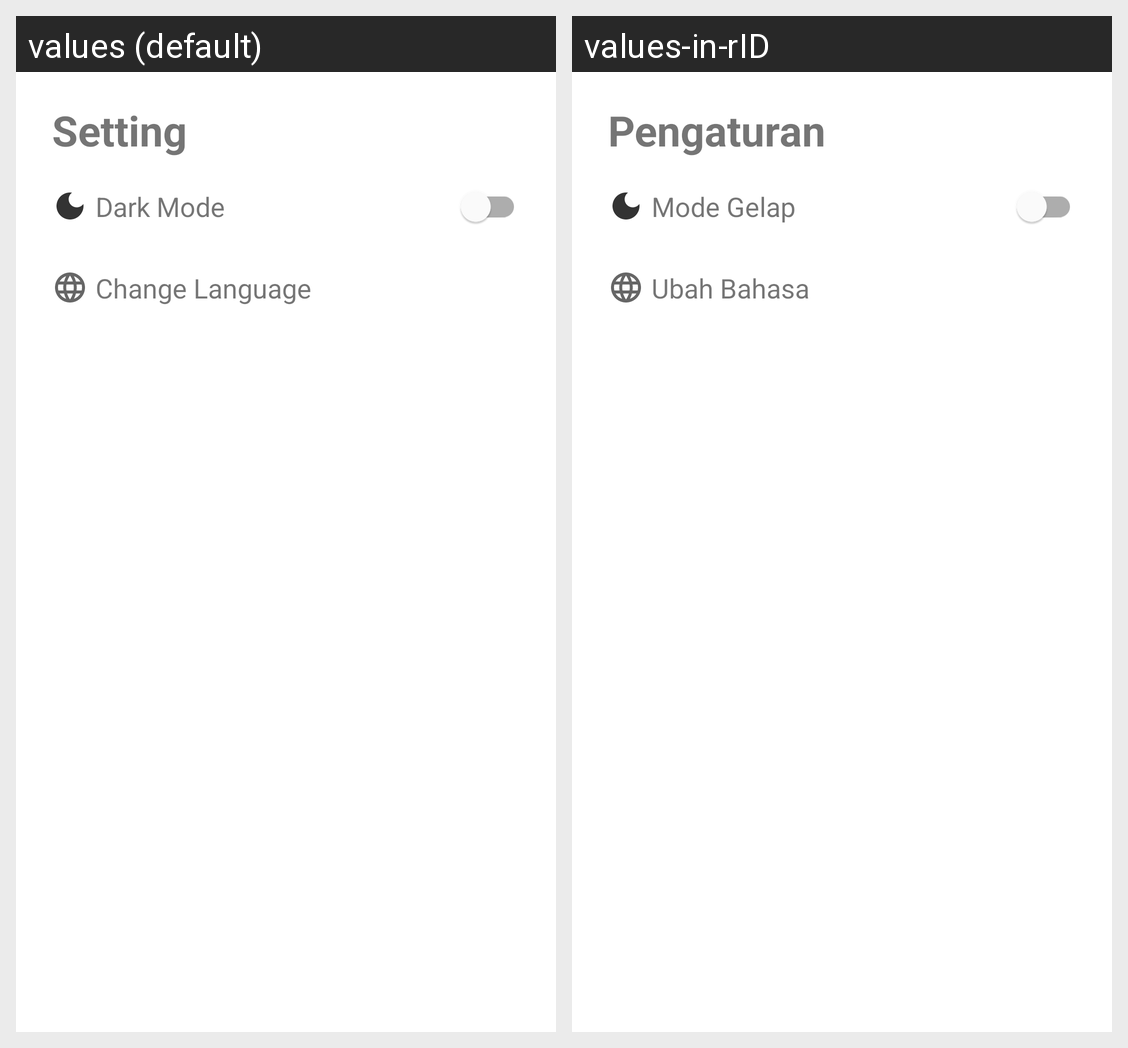

For this localized Android screen grid, give each drawn string resource with its value in every locale shown.
Android screen res/layout/activity_setting.xml rendered under 2 locales, left to right: values (default), values-in-rID. Device: Nexus 5 (rendered at 1080×1920; each locale shown at half size, 540×960, under a caption strip naming it); theme Theme.GithubUserS2.
Strings drawn on this screen, with the default value and each locale's value (text and hints the layout hard-codes, and strings that could not be matched under every locale, appear in the picture but are not listed):

setting
  values: Setting
  values-in-rID: Pengaturan

dark_mode
  values: Dark Mode
  values-in-rID: Mode Gelap

change_language_settings
  values: Change Language
  values-in-rID: Ubah Bahasa
